Run: headless pygame with SDL's dummy video driver; simulated clock (each Clock.tick advances the game by its frame time, no real sleeping); random seed 0; keys injected as events and as key.get_pressed() state; mouse plan: one left click at the window centre at the start of phase 2, then a move to the lower-right quarter at the start of phase 3.
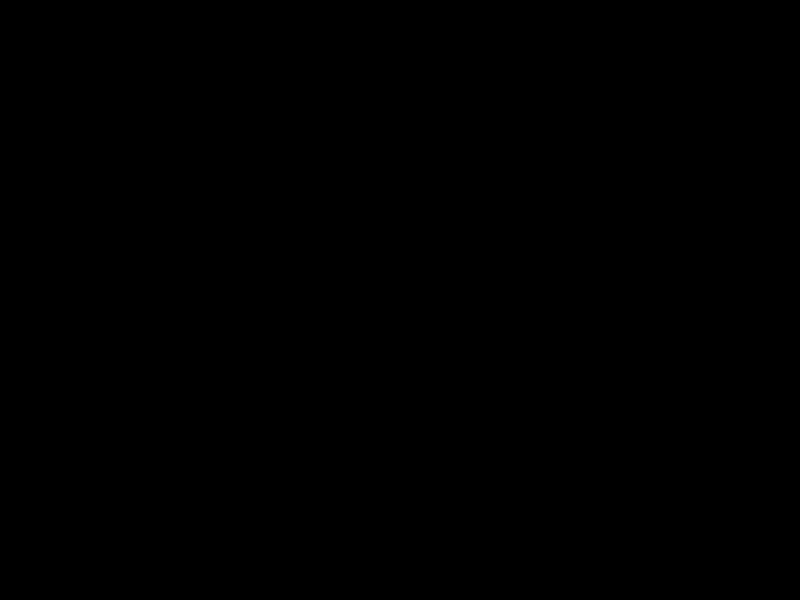
Frame 1 of 4 · flips 1–60 · no input
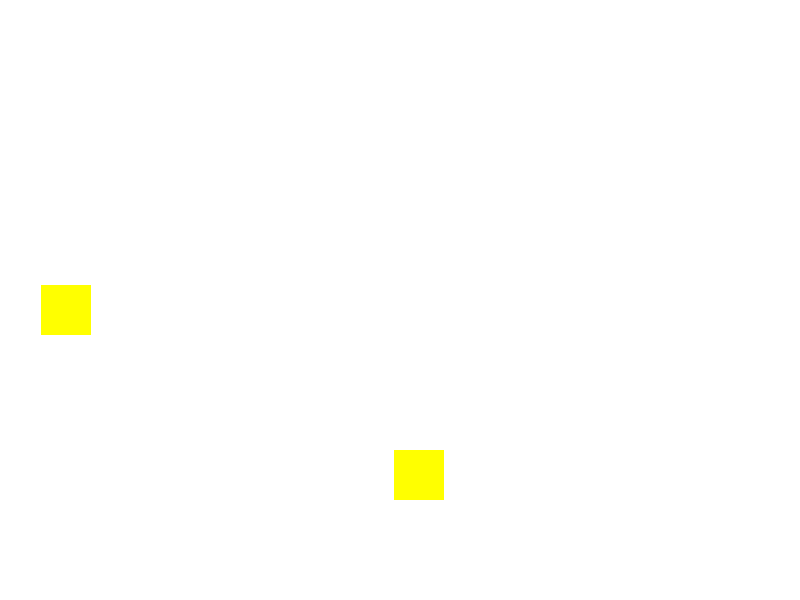
Frame 2 of 4 · flips 61–180 · clicked the window centre · tapped SPACE, RETURN · held RIGHT (→), D
Frame 3 of 4 · flips 181–300 · moved the mouse to the lower-right quarter · held DOWN (↓), S · screen unchanged from frame 2, image omitted
Frame 4 of 4 · flips 301–420 · held LEFT (←), A, UP (↑), W · screen unchanged from frame 3, image omitted

The pygame program that drew these frames:

"""Usando a biblioteca ‘pygame’, escreva um programa que desenha na tela em posição aleatória um quadrado amarelo de tamanho 50 (cinquenta),
toda vez que a tecla espaço for pressionada ou o botão direito for clicado."""
import random
import pygame


from pygame.constants import K_SPACE, KEYDOWN

pygame.init()
pygame.font.init()

# Definir dimensões da tela
largura = 800
altura = 600

# criando a tela
tela = pygame.display.set_mode((largura, altura))
pygame.display.set_caption("Quadrado Amarelo")

# Definindo cor
amarelo = (255, 255, 0)
branco = (255, 255, 255)

# dimensões do quadrado
tamanho = 50


# Classe quadrado
class Quadrado():
    def __init__(self):
      self.largura = 50
      self.altura = 50
      self.x = random.randint(0, largura-self.largura)
      self.y = random.randint(20, altura-self.altura)
      self.area = pygame.Rect(self.x, self.y, self.largura, self.altura)
      self.cor = amarelo
    # funcao desenhar quadrado
    def desenha(self, tela):
      pygame.draw.rect(tela, self.cor, self.area)

lista = []

for i in lista:
    quadrado = Quadrado()
    quadrado.desenha(tela)
    lista.append(quadrado)

saiu = False


while not saiu:
    pygame.display.update()
     
    for event in pygame.event.get():
        
        if event.type == KEYDOWN and event.key == K_SPACE:
            quadrado = Quadrado()
            lista.append(quadrado)
        if event.type == pygame.MOUSEBUTTONDOWN and event.button == 1:
            quadrado = Quadrado()
            lista.append(quadrado)
            
        if event.type == pygame.QUIT:
            saiu = True
        
        tela.fill(branco)
        
        for i in lista:
            i.desenha(tela)

pygame.quit()
